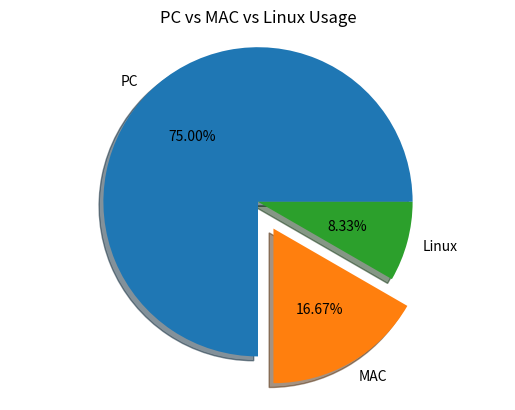

Here is the Python script that generated this plot:
import matplotlib


from matplotlib import pyplot

# 1. Prepare data
# 2. Prepare labels
# 3. Draw pie
# 4. Show

machine_count = [18, 4, 2]
machine_name = ["PC", "MAC", "Linux"]
pyplot.pie(machine_count, labels = machine_name, autopct = "%.2f%%", shadow = True, explode = [0, 0.2, 0])
pyplot.title("PC vs MAC vs Linux Usage")
pyplot.axis("equal")
pyplot.show()